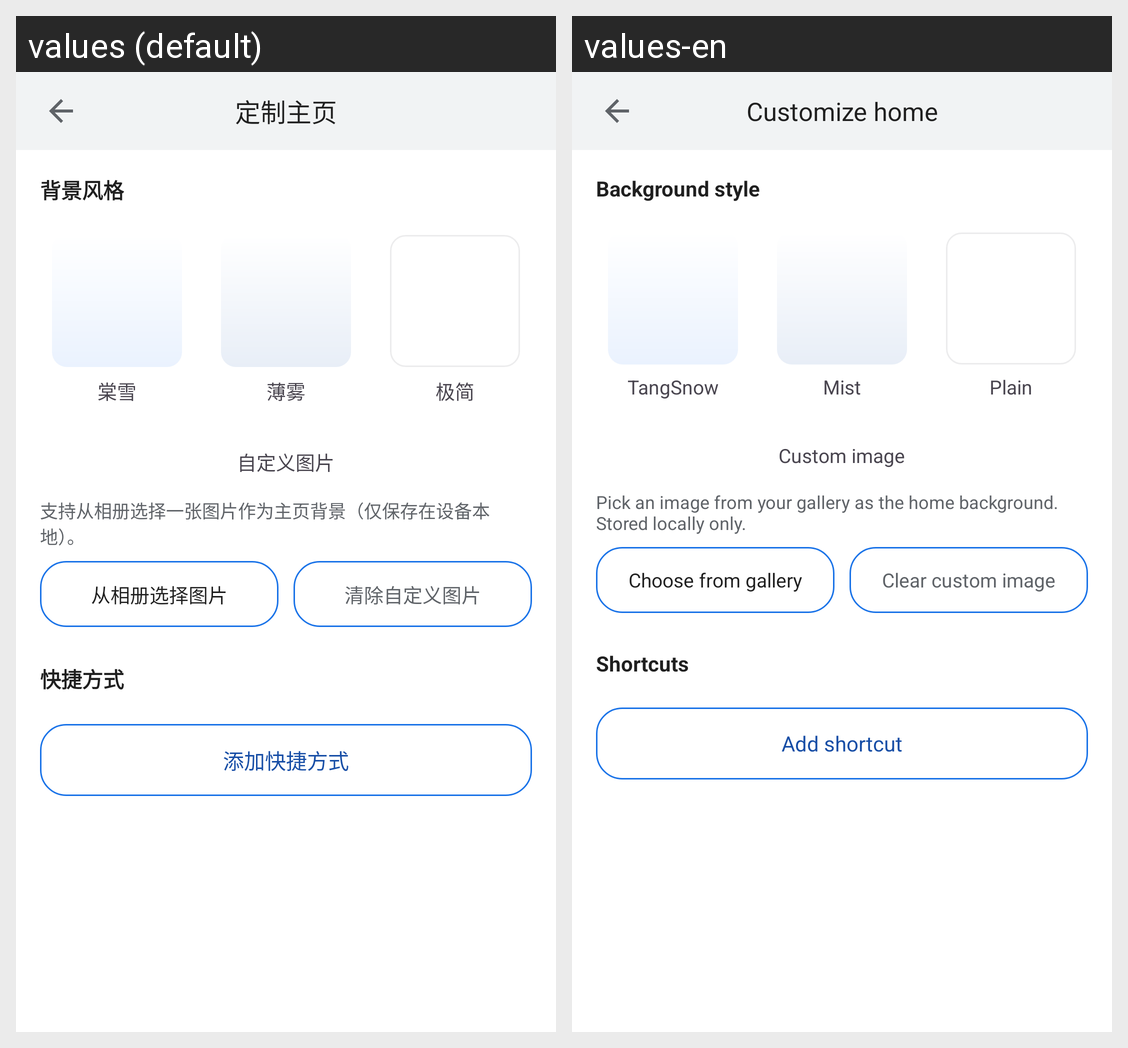

Strings drawn on this Android screen and how each of the app's shown locales translates them:
Android screen res/layout/activity_home_customize.xml rendered under 2 locales, left to right: values (default), values-en. Device: Nexus 5 (rendered at 1080×1920; each locale shown at half size, 540×960, under a caption strip naming it); theme Theme.TangSnow.
Strings drawn on this screen, with the default value and each locale's value (text and hints the layout hard-codes, and strings that could not be matched under every locale, appear in the picture but are not listed):

customize_home_title
  values: 定制主页
  values-en: Customize home

home_style_label
  values: 背景风格
  values-en: Background style

style_tangsnow
  values: 棠雪
  values-en: TangSnow

style_mist
  values: 薄雾
  values-en: Mist

style_plain
  values: 极简
  values-en: Plain

style_image
  values: 自定义图片
  values-en: Custom image

style_image_hint
  values: 支持从相册选择一张图片作为主页背景（仅保存在设备本地）。
  values-en: Pick an image from your gallery as the home background. Stored locally only.

style_image_pick
  values: 从相册选择图片
  values-en: Choose from gallery

style_image_clear
  values: 清除自定义图片
  values-en: Clear custom image

shortcuts_label
  values: 快捷方式
  values-en: Shortcuts

shortcut_add
  values: 添加快捷方式
  values-en: Add shortcut
